Photos from the image-classification dataset "wave_otsu_thresh" in the GitHub repository Ayamachii/Parkinson-s-Detection-using-Wave-and-Spiral-Drawings. Its 2 classes are: healthy, parkinson.

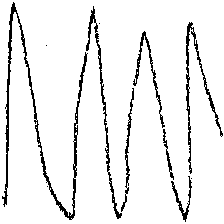
Label: healthy

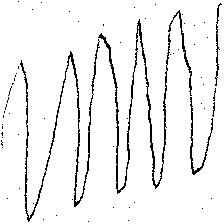
Label: parkinson

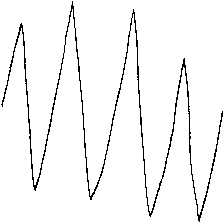
Label: healthy

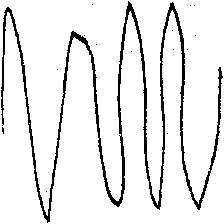
Label: parkinson
